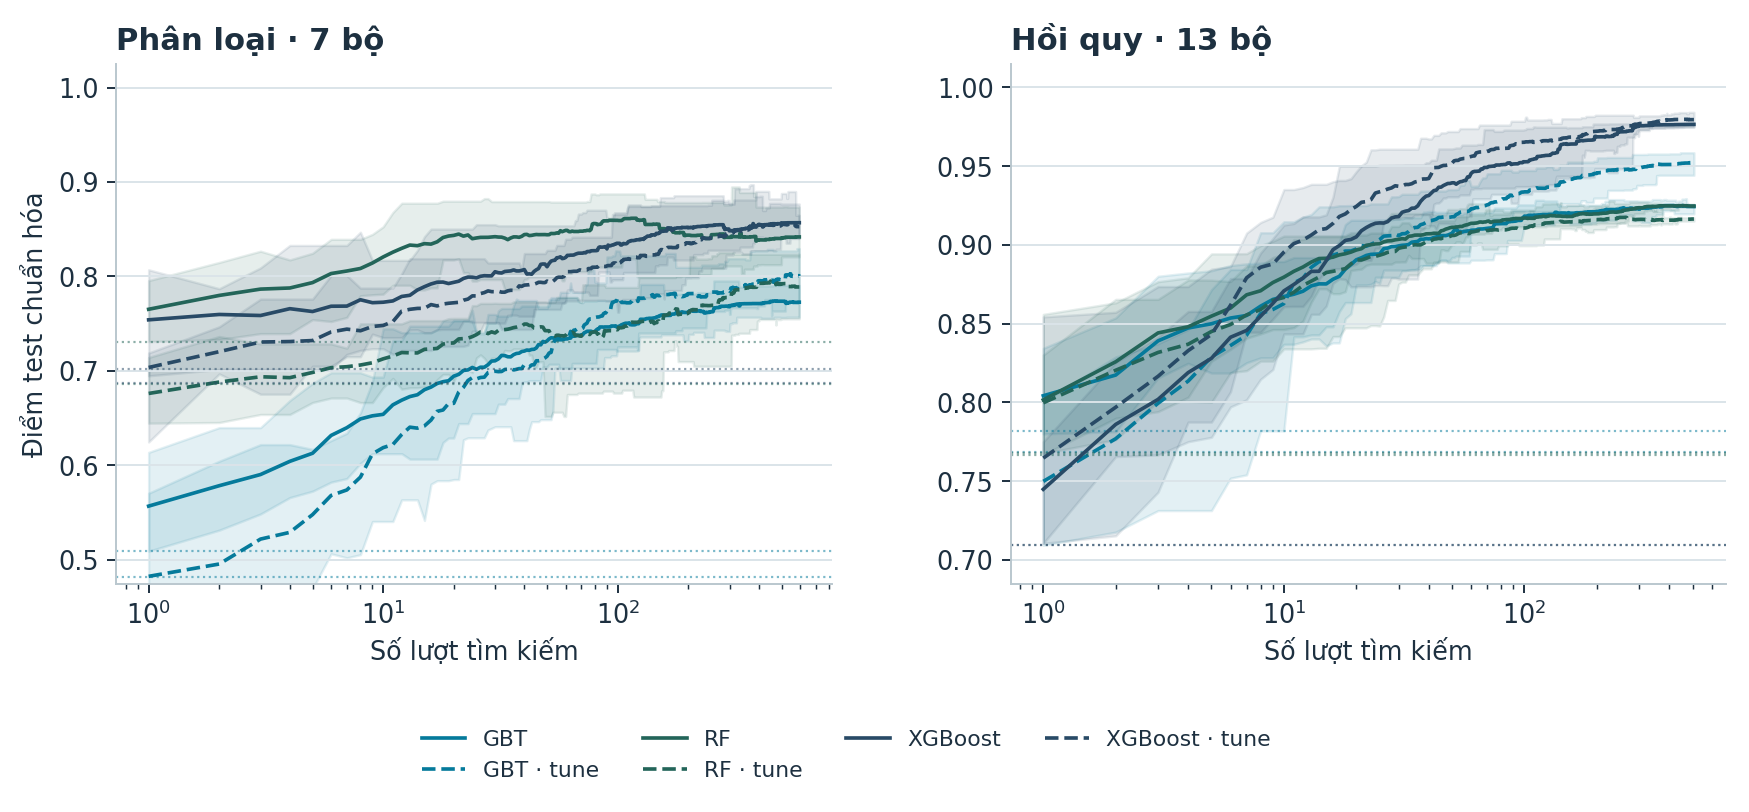

Data behind this chart, as committed beside it:
model_name, rank, mean, count, low, high, panel, datasets
GradientBoostingTree, 0, 0.5093, 15, 0.5093, 0.5093, classification, 7
GradientBoostingTree, 1, 0.557, 15, 0.5093, 0.6139, classification, 7
GradientBoostingTree, 2, 0.5786, 15, 0.5316, 0.6401, classification, 7
GradientBoostingTree, 3, 0.5904, 15, 0.5487, 0.6401, classification, 7
GradientBoostingTree, 4, 0.6044, 15, 0.5661, 0.6687, classification, 7
GradientBoostingTree, 5, 0.613, 15, 0.5728, 0.6869, classification, 7
GradientBoostingTree, 6, 0.6318, 15, 0.5824, 0.6981, classification, 7
GradientBoostingTree, 7, 0.64, 15, 0.5862, 0.6981, classification, 7
GradientBoostingTree, 8, 0.6493, 15, 0.6022, 0.6981, classification, 7
GradientBoostingTree, 9, 0.6526, 15, 0.6125, 0.6936, classification, 7
GradientBoostingTree, 10, 0.6541, 15, 0.6125, 0.6936, classification, 7
GradientBoostingTree, 11, 0.6642, 15, 0.6125, 0.7322, classification, 7
GradientBoostingTree, 12, 0.6691, 15, 0.6125, 0.7322, classification, 7
GradientBoostingTree, 13, 0.6729, 15, 0.6067, 0.7474, classification, 7
GradientBoostingTree, 14, 0.6749, 15, 0.6067, 0.7474, classification, 7
GradientBoostingTree, 15, 0.6802, 15, 0.6067, 0.7474, classification, 7
GradientBoostingTree, 16, 0.683, 15, 0.6067, 0.7474, classification, 7
GradientBoostingTree, 17, 0.6868, 15, 0.6067, 0.7474, classification, 7
GradientBoostingTree, 18, 0.6887, 15, 0.6243, 0.7474, classification, 7
GradientBoostingTree, 19, 0.6896, 15, 0.629, 0.7474, classification, 7
GradientBoostingTree, 20, 0.6945, 15, 0.629, 0.7536, classification, 7
GradientBoostingTree, 21, 0.6964, 15, 0.6443, 0.7536, classification, 7
GradientBoostingTree, 22, 0.7006, 15, 0.6443, 0.7536, classification, 7
GradientBoostingTree, 23, 0.7012, 15, 0.6443, 0.7536, classification, 7
GradientBoostingTree, 24, 0.7037, 15, 0.6549, 0.7643, classification, 7
GradientBoostingTree, 25, 0.7018, 15, 0.6549, 0.7411, classification, 7
GradientBoostingTree, 26, 0.704, 15, 0.6549, 0.7411, classification, 7
GradientBoostingTree, 27, 0.704, 15, 0.6549, 0.7411, classification, 7
GradientBoostingTree, 28, 0.7066, 15, 0.6549, 0.7508, classification, 7
GradientBoostingTree, 29, 0.7105, 15, 0.6549, 0.7508, classification, 7
GradientBoostingTree, 30, 0.7108, 15, 0.6549, 0.7508, classification, 7
GradientBoostingTree, 31, 0.7128, 15, 0.6649, 0.7637, classification, 7
GradientBoostingTree, 32, 0.7165, 15, 0.6649, 0.7661, classification, 7
GradientBoostingTree, 33, 0.7163, 15, 0.6649, 0.7661, classification, 7
GradientBoostingTree, 34, 0.7151, 15, 0.6708, 0.7661, classification, 7
GradientBoostingTree, 35, 0.715, 15, 0.6708, 0.7661, classification, 7
GradientBoostingTree, 36, 0.7173, 15, 0.6708, 0.7661, classification, 7
GradientBoostingTree, 37, 0.7186, 15, 0.6708, 0.7661, classification, 7
GradientBoostingTree, 38, 0.7189, 15, 0.6708, 0.7661, classification, 7
GradientBoostingTree, 39, 0.7206, 15, 0.6852, 0.7687, classification, 7
GradientBoostingTree, 40, 0.7211, 15, 0.6886, 0.7687, classification, 7
GradientBoostingTree, 41, 0.7221, 15, 0.6886, 0.7687, classification, 7
GradientBoostingTree, 42, 0.7219, 15, 0.6898, 0.7687, classification, 7
GradientBoostingTree, 43, 0.7228, 15, 0.6898, 0.7687, classification, 7
GradientBoostingTree, 44, 0.723, 15, 0.6898, 0.7687, classification, 7
GradientBoostingTree, 45, 0.7244, 15, 0.6898, 0.7687, classification, 7
GradientBoostingTree, 46, 0.728, 15, 0.6898, 0.7687, classification, 7
GradientBoostingTree, 47, 0.7277, 15, 0.6898, 0.7687, classification, 7
GradientBoostingTree, 48, 0.7313, 15, 0.7042, 0.7687, classification, 7
GradientBoostingTree, 49, 0.7306, 15, 0.7042, 0.7687, classification, 7
GradientBoostingTree, 50, 0.7318, 15, 0.7042, 0.7687, classification, 7
GradientBoostingTree, 51, 0.7339, 15, 0.7071, 0.7687, classification, 7
GradientBoostingTree, 52, 0.7352, 15, 0.7071, 0.7777, classification, 7
GradientBoostingTree, 53, 0.735, 15, 0.7071, 0.7777, classification, 7
GradientBoostingTree, 54, 0.735, 15, 0.7071, 0.7777, classification, 7
GradientBoostingTree, 55, 0.7347, 15, 0.7071, 0.7777, classification, 7
GradientBoostingTree, 56, 0.7353, 15, 0.7071, 0.7777, classification, 7
GradientBoostingTree, 57, 0.7331, 15, 0.6899, 0.7777, classification, 7
GradientBoostingTree, 58, 0.7331, 15, 0.6899, 0.7777, classification, 7
GradientBoostingTree, 59, 0.734, 15, 0.6899, 0.7777, classification, 7
... 6,558 more rows
